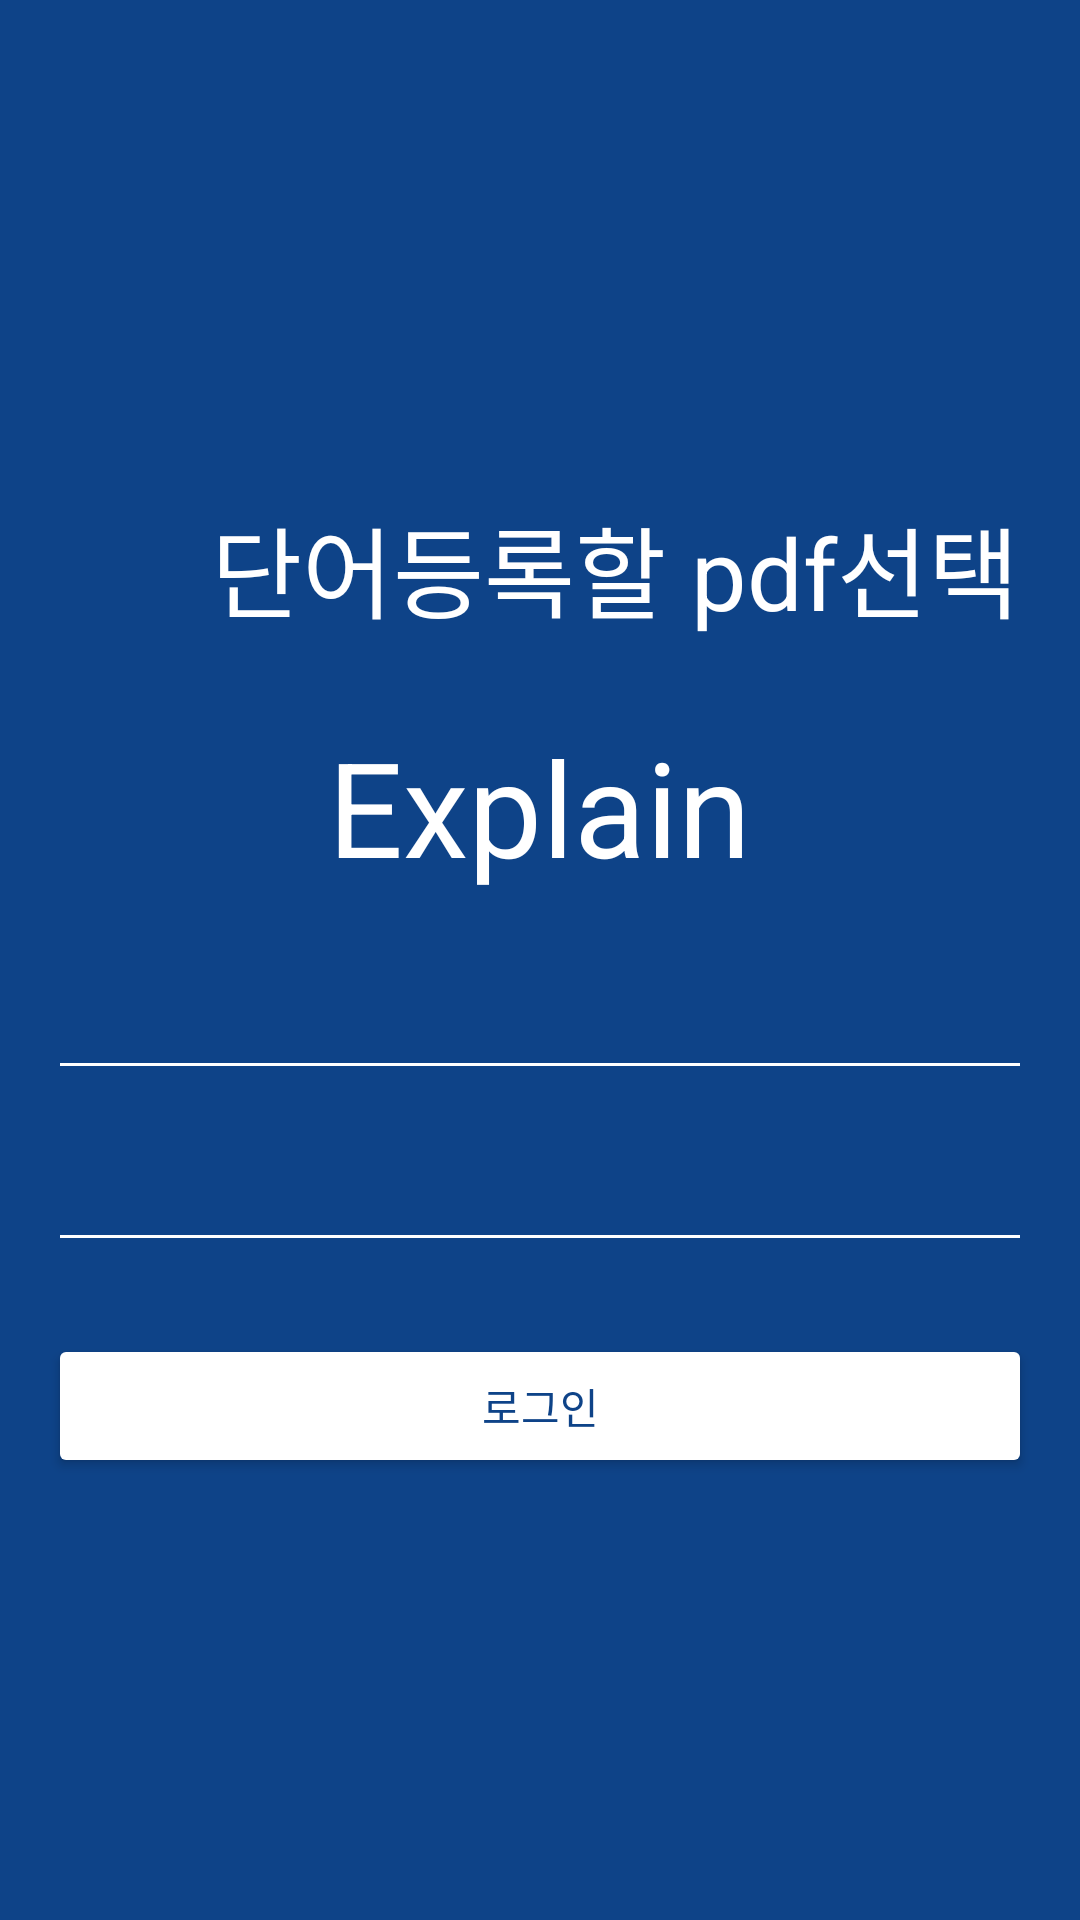

Write the Android layout XML for this screen, with the resource values it uses.
<!-- AndroidManifest.xml: application theme Theme.PdfVoca -->
<!-- res/layout/activity_explain.xml -->
<?xml version="1.0" encoding="utf-8"?>
<LinearLayout xmlns:android="http://schemas.android.com/apk/res/android"
    xmlns:app="http://schemas.android.com/apk/res-auto"
    xmlns:tools="http://schemas.android.com/tools"
    android:layout_width="match_parent"
    android:layout_height="match_parent"
    android:orientation="vertical"
    android:background="#0E4388"
    android:padding="16dp"
    android:gravity="center"
    tools:context=".MainActivity">
    <LinearLayout
        android:layout_width="match_parent"
        android:layout_height="wrap_content"
        android:orientation="horizontal"
        android:gravity="center_vertical">
        <ImageButton
            android:id="@+id/buttonBack"
            android:layout_width="50dp"
            android:layout_height="50dp"
            android:src="@drawable/back"
            android:scaleType="centerInside"
            android:layout_gravity="center"
            android:background="@android:color/transparent"
            android:textColor="#FFFFFF" />
        <TextView
            android:layout_width="wrap_content"
            android:layout_height="wrap_content"
            android:text="단어등록할 pdf선택"
            android:textColor="#FFFFFF"
            android:textSize="33sp"
            android:gravity="center"
            android:layout_marginTop="20dp"
            android:layout_gravity="center"
            android:layout_weight="1"
            android:layout_marginBottom="24dp" />

    </LinearLayout>
    <TextView
        android:layout_width="wrap_content"
        android:layout_height="wrap_content"
        android:text="Explain"
        android:textColor="#FFFFFF"
        android:textSize="44sp"
        android:layout_gravity="center"
        android:layout_marginBottom="24dp" />

    <EditText
        android:id="@+id/editTextID"
        android:layout_width="match_parent"
        android:layout_height="wrap_content"
        android:inputType="text"
        android:backgroundTint="#FFFFFF"
        android:textColor="#FFFFFF"
        android:layout_marginBottom="16dp" />

    <EditText
        android:id="@+id/editTextPW"
        android:layout_width="match_parent"
        android:layout_height="wrap_content"
        android:inputType="textPassword"
        android:backgroundTint="#FFFFFF"
        android:textColor="#FFFFFF"
        android:layout_marginBottom="24dp" />

    <Button
        android:id="@+id/test"
        android:layout_width="match_parent"
        android:layout_height="wrap_content"
        android:text="로그인"
        android:textColor="#0E4388"
        android:backgroundTint="#FFFFFF" />

</LinearLayout>
<!-- resources referenced by this layout -->
<resources>
  <style name="Theme.PdfVoca" parent="Base.Theme.PdfVoca" />
  <style name="Base.Theme.PdfVoca" parent="Theme.Material3.DayNight.NoActionBar">
          
          
      </style>
</resources>
